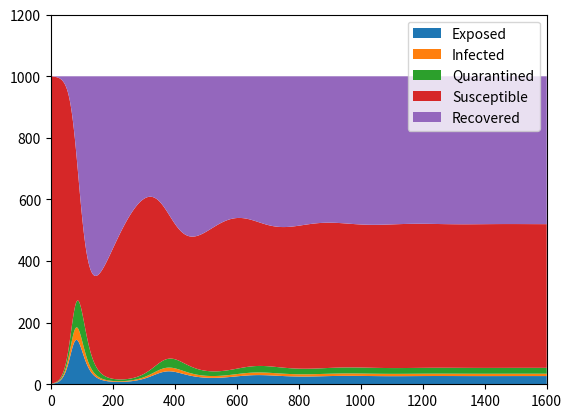

Recreate this plot in Python.
import numpy as np
from scipy.integrate import odeint
import matplotlib.pyplot as plt
from mpl_toolkits.mplot3d import axes3d

# Total population, N.
N = 1000
# Initial number of infected and recovered individuals, I0 and R0.
E0, I0, Q0, R0 = 0, 1, 0, 0
# Everyone else, S0, is susceptible to infection initially.
S0 = N - E0 - I0 - Q0 - R0 
# Contact rate(beta), incubation period(phi, in 1/days), quarantine percentage(zeta), mean recovery rate in non-quarantine(gamma, in 1/days), mean recovery rate in quarantine(kappa, in 1/days), and immunity wearoff rate(mu, in 1/days).
beta, phi, zeta, gamma, kappa, mu = 0.75, 1./10, 0.25, 1./10, 1./10, 1./180
# A grid of time points (in days)
t = np.linspace(0, 160*10, 160*10)

print(f'Beta: {beta}, Gamma: {gamma}')
print(f'R0: {beta/gamma}')
if (beta/gamma) > 1:
    print('Epidemic!')

# The SEIQRS model differential equations.
def deriv(y, t, N, beta, phi, zeta, gamma, kappa, mu):
    S, E, I, Q, R = y
    dSdt = ((-beta * S * I) / N) + (mu * R)
    dEdt = ((beta * S * I) / N) - (phi * E)
    dIdt = (phi * E) - (gamma * I) - (zeta * I)
    dQdt = (zeta * I) - (kappa * Q)
    dRdt = (gamma * I) + (kappa * Q) - (mu * R)
    return dSdt, dEdt, dIdt, dQdt, dRdt

# Initial conditions vector
y0 = S0, E0, I0, Q0, R0
# Integrate the SIR equations over the time grid, t.
ret = odeint(deriv, y0, t, args=(N, beta, phi, zeta, gamma, kappa, mu))
S, E, I, Q, R = ret.T

#Plot Stacked Area Graph
plt.xlim(0, 160*10)
plt.ylim(0, 1200)
plt.stackplot(t, E, I, Q, S, R, labels=['Exposed', 'Infected', 'Quarantined','Susceptible','Recovered'])
plt.legend(loc='upper right')
plt.show()

#Plot Line Graph
# plt.xlim(0, 120)
# plt.ylim(0, 1200)
# plt.plot(t, S, label = "Susceptible")
# plt.plot(t, E, label = "Exposed")
# plt.plot(t, I, label = "Infected")
# plt.plot(t, Q, label = "Quarantined")
# plt.plot(t, R, label = "Recovered")
# plt.legend(loc='upper right')
# plt.show()